Photos from the image-classification dataset "Tea_Leaf_Disease_Dataset" in the GitHub repository Balasubramaniam077/Tea_Leaf_Disease_Dataset. Its 3 classes are: Disease, Healthy, healthy.

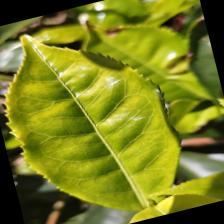
Label: healthy

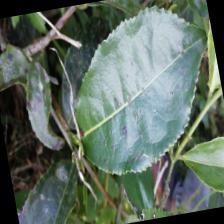
Label: Disease

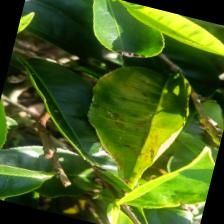
Label: healthy

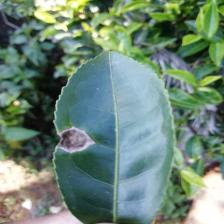
Label: Disease

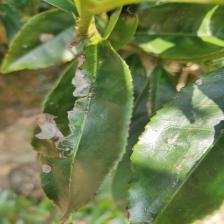
Label: Disease

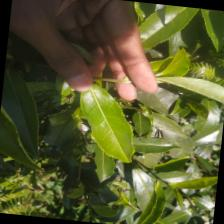
Label: Healthy
